Labelled photos from "data", an image-classification folder in bhuvanesh2235/Intelligent-Logistics-E-Commerce-Hub. The possible labels are: damaged, non damaged.

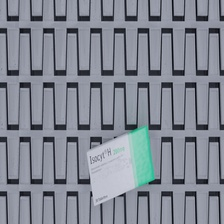
Label: non damaged

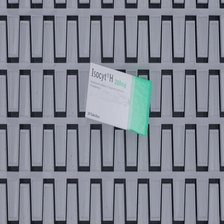
Label: non damaged

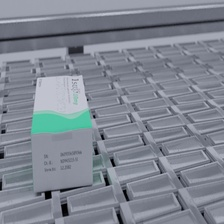
Label: damaged

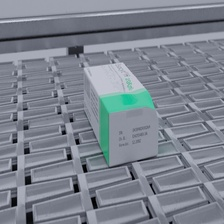
Label: damaged

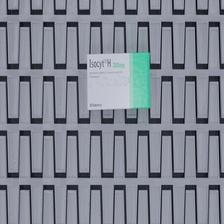
Label: non damaged

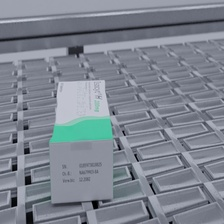
Label: damaged
